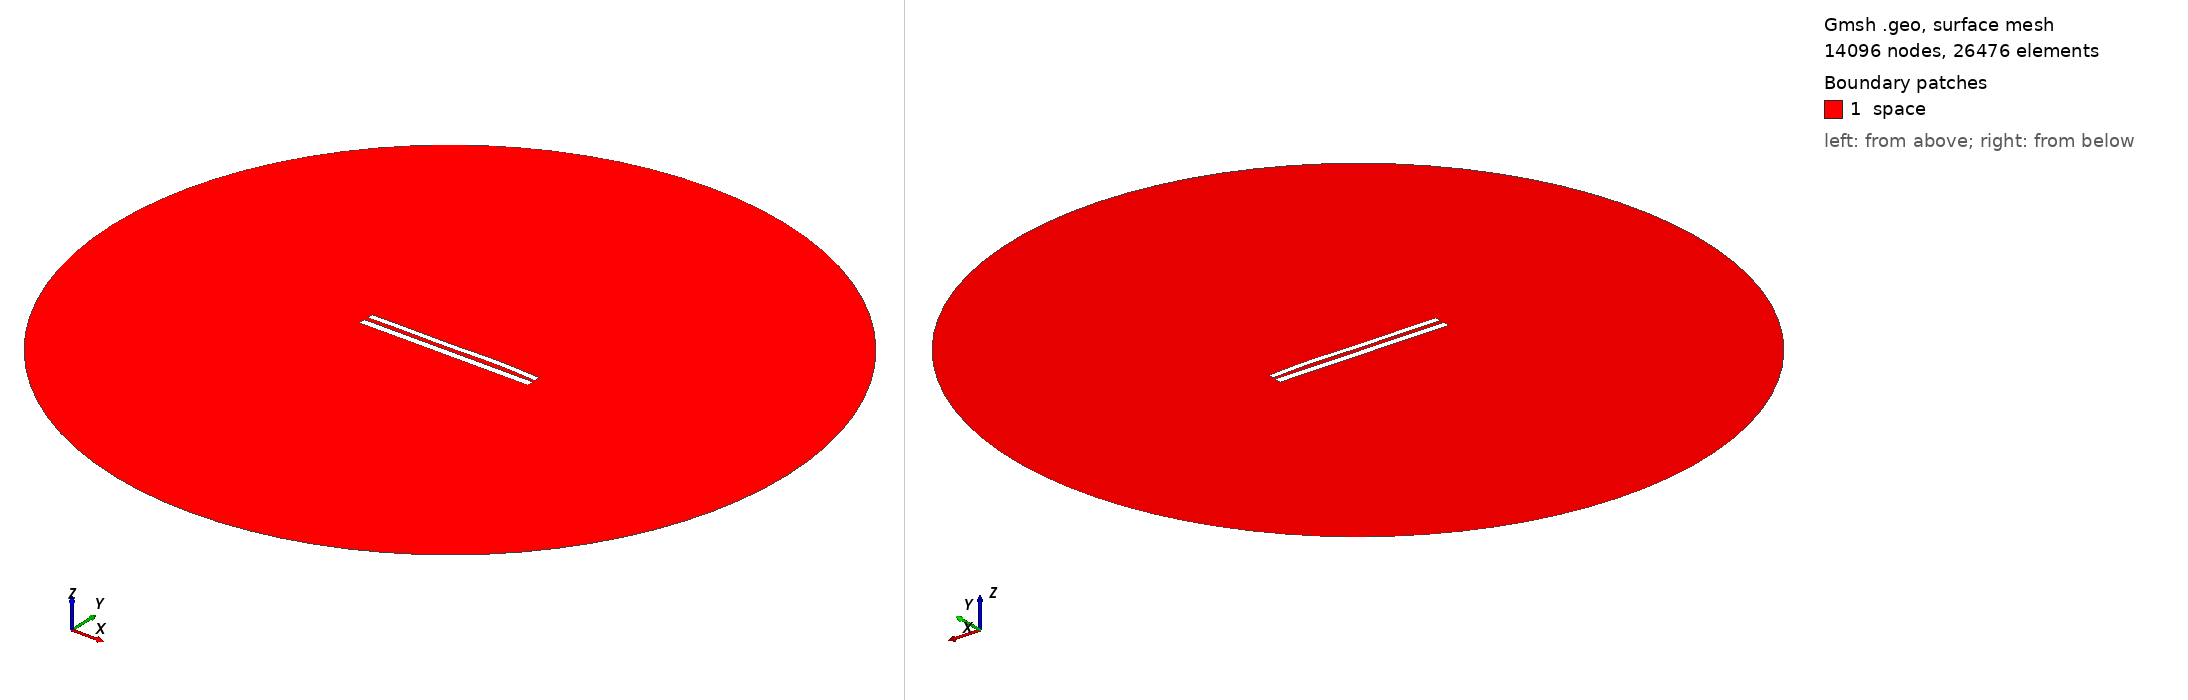

Gmsh geometry script, surface-meshed: 14096 nodes, 26476 surface elements. Boundary patches (legend numbers): 1 space. Left view from above one corner, right view from below the opposite corner. Legend entries are the model's physical surfaces. The drawing asked Gmsh for element sizes between 1% and 20% of the model's largest extent; the script's own settings can give other sizes.

=== 9105.geo (drawn) ===
//---------------------------------------
// Geometry kernel
//---------------------------------------

SetFactory("OpenCASCADE");



//---------------------------------------
// Parameters of the geometry
//---------------------------------------

// Overetch of the upper plate
overetch = 0.25;

// Distance between the plates
distance = 2.5;

// Discretization over the x axis (for the deformation)
nx = 50; 

// Length of the plate
L = 100 - overetch; 

// Number of modes
n = 4; 

// 1st mode coefficient
coeff(1) = 0.0;
beta(1) = 0.596864 * 3.1415926535 / L;

// 2nd mode coefficient
coeff(2) = 0.15;
beta(2) = 1.49418 * 3.1415926535 / L;

// 3rd mode coefficient
coeff(3) = -0.15;
beta(3) = 2.50025 * 3.1415926535 / L;

// 4th mode coefficient
coeff(4) = 0.15;
beta(4) = 3.49999 * 3.1415926535 / L;



//---------------------------------------
// Upper plate (deformed rectangle)
//---------------------------------------

// Coordiantes of the upper plate
xmin = -50;
xmax = 50 - overetch;

// Height of the upper plate
yheight = 4 - 2 * overetch;

// Indexes of the points
UpperID[] = {};
LowerID[] = {};
LeftID[] = {};
RightID[] = {};

// Point index
p = 1;

// Horizontal edges
For i In {1:nx}
    x = xmin + (i-1)*(xmax - xmin)/(nx-1);

    y_bottom = distance / 2 + overetch;
    For j In {1:n}
        C = (Cosh(beta(j)*L) + Cos(beta(j)*L)) / (Sinh(beta(j)*L) + Sin(beta(j)*L));
        y_bottom  = y_bottom + coeff(j) * (Cosh(beta(j)*(x+50)) - Cos(beta(j)*(x+50)) - C * (Sinh(beta(j)*(x+50)) - Sin(beta(j)*(x+50))));
    EndFor

    y_top = y_bottom + yheight;

    Point(p) = {x, y_top, 0, 1.0};
    UpperID[i] = p;
    p = p + 1;

    Point(p) = {x, y_bottom, 0, 1.0};
    LowerID[i] = p;
    p = p + 1;
EndFor

// Create point lists
UpperPts[] = {}; LowerPts[] = {};
For i In {1:nx}
  UpperPts[] += {UpperID[i]};
  LowerPts[] += {LowerID[i]};
EndFor

// Build splines
Spline(1) = {UpperPts[]};
Spline(2) = {LowerPts[]};
Line(3) = {LowerPts[nx-1], UpperPts[nx-1]};
Line(4) = {LowerPts[0], UpperPts[0]};

// Build the plane surface
Curve Loop(1) = {2, 3, -1, -4};
Plane Surface(1) = {1};



//---------------------------------------
// Lower plate (rectangle)
//---------------------------------------

// Vertices
Point(1001) = {-50, -1, 0, 1.0};
Point(1002) = { 50, -1, 0, 1.0};
Point(1003) = { 50,  -5, 0, 1.0};
Point(1004) = {-50,  -5, 0, 1.0};

// Edges
Line(5) = {1001, 1002};
Line(6) = {1002, 1003};
Line(7) = {1003, 1004};
Line(8) = {1004, 1001};

// Plane surface
Line Loop(2) = {5, 6, 7, 8};
Plane Surface(2) = {2}; 



//---------------------------------------
// Outer (fictious) boundary
//---------------------------------------

// Points
Point(1005) = {0, 0, 0};       // Center
Point(1006) = {200, 0, 0};     // Start point
Point(1007) = {0, 200, 0};     // 90 degrees
Point(1008) = {-200, 0, 0};    // 180 degrees
Point(1009) = {0, -200, 0};    // 270 degrees

// Circle arcs (each needs start, center, end)
Circle(9) = {1006, 1005, 1007};
Circle(10) = {1007, 1005, 1008};
Circle(11) = {1008, 1005, 1009};
Circle(12) = {1009, 1005, 1006};

// Plane surface for the entire domain
Curve Loop(3) = {9, 10, 11, 12};
Surface(3) = {3};

// Subtract the plates from the whole domain to obtain the actual domain where we want to solve the equations
BooleanDifference{ Surface{3}; Delete; }{ Surface{1}; Surface{2}; Delete; }




//---------------------------------------
// Transfinite Lines/Curves
//---------------------------------------

// Set the number of points on the boundaries
r = 7;

// Plates
Transfinite Curve {1, 2} = 50*r Using Progression 1;
Transfinite Curve {3, 4} = 2*r Using Progression 1;
Transfinite Line {5, 7} = 50*r Using Progression 1;
Transfinite Line {6, 8} = 2*r Using Progression 1;

// Outer boundary
Transfinite Line {9, 10, 11, 12} = 20 Using Progression 1;



//---------------------------------------
// Physical groups
//---------------------------------------                

// Physical curves (boundaries)
Physical Line("force_segment", 10) = {2};
Physical Line("upper_plate", 11) = {1, 3, 4};
Physical Line("lower_plate", 12) = {5, 6, 7, 8};
Physical Line("boundary", 20) = {9, 10, 11, 12};

// Physical Surfaces
Physical Surface("space", 30) = {3};



//---------------------------------------
// 6. Generate the Mesh
//---------------------------------------

// 2D mesh generation
Mesh 2;
